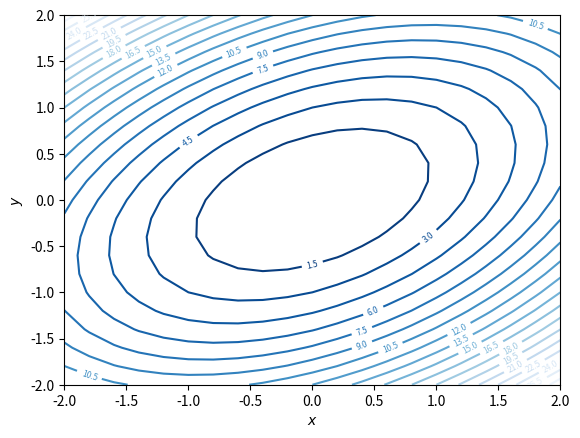
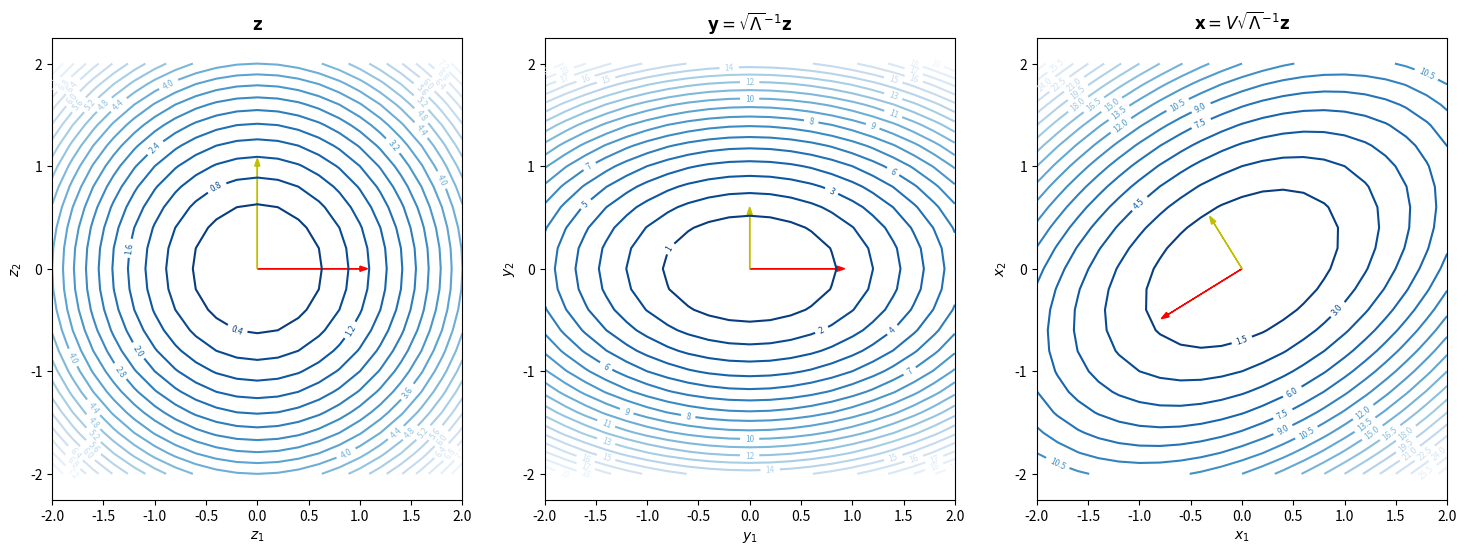
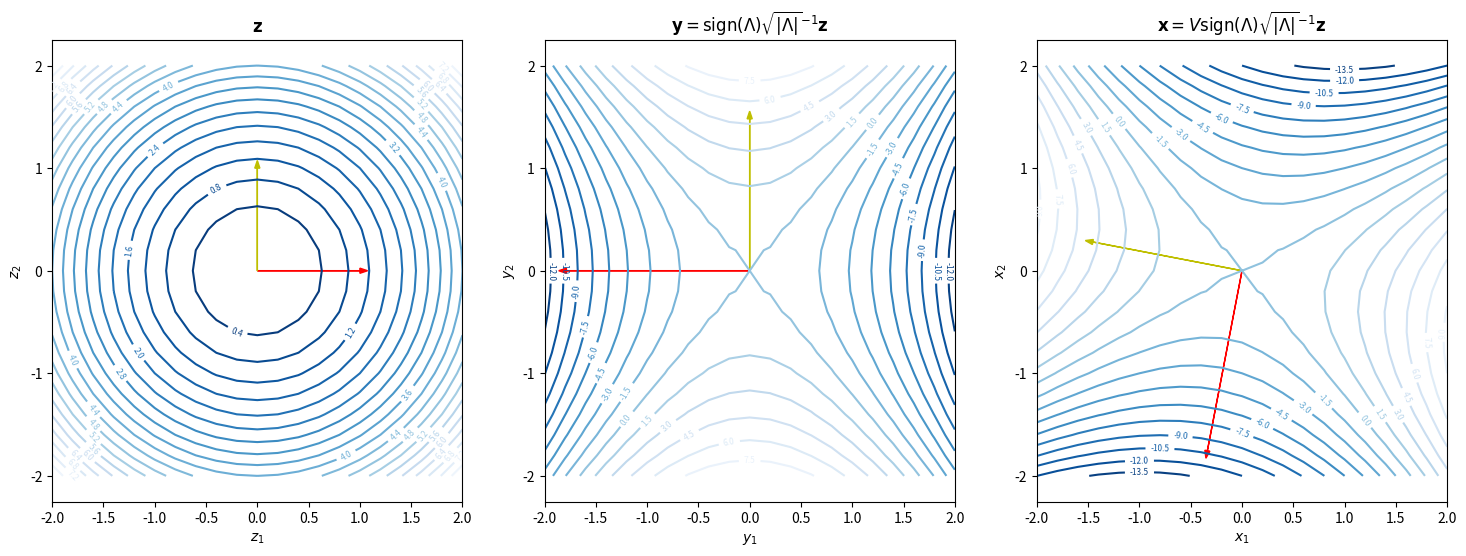

The script that saved these images, in order:
import numpy as np
def random_symmetric_matrix(n):
    A = np.random.rand(n, n)
    return A + A.T

def random_positive_definite_matrix(n):
    A = np.random.rand(n, n)
    return A.T @ A

import matplotlib.pyplot as plt
def plot_contour(ax, func):
    x, y = np.mgrid[-2:2:21j,
                    -2:2:21j]
    bfx = np.concatenate([x[..., None], y[..., None]], axis=-1)
    f = func(bfx)
    ctr = ax.contour(x, y, f, 20, cmap='Blues_r')
    plt.clabel(ctr, ctr.levels, inline=True, fontsize=6)
    ax.set_xlabel('$x$')
    ax.set_ylabel('$y$')
    return ax


def draw_arrows(ax, xs):
    ax.arrow(0, 0, xs[0, 0], xs[0, 1], color='r', head_width=0.05)
    ax.arrow(0, 0, xs[1, 0], xs[1, 1], color='y', head_width=0.05)
    ax.axis('equal')
    return ax

def f(x, A=np.array([[2, -1], [-1, 3]])):
    # x is m x m x n tensor
    x_row_vec = x[..., None, :] # m x m x 1 x n
    x_col_vec = x[..., :, None] # m x m x n x 1
    res = x_row_vec @ A @ x_col_vec # m x m x 1 x 1
    return res[..., 0, 0] # m x m

fig, ax = plt.subplots()
plot_contour(ax, f)
ax

A = np.array([[2, -1],
             [-1, 3]])
A

lambdas, V = np.linalg.eigh(A)

V

lambdas, V = np.linalg.eigh(A)

lambdas

V

V @ np.diag(lambdas) @ V.T

np.allclose(A, V @ np.diag(lambdas) @ V.T)

import matplotlib as mpl
from functools import partial

def f_wrt_y(lambdas, y):
    # lambdas is of shape 2
    # y is of shape m x m x n
    return (y * lambdas * y).sum(axis=-1)

def f_wrt_z(z):
    # z is m x m x n
    return (z * z).sum(axis=-1)

zs = np.array([
    [1, 0],
    [0, 1]])

fig, axes = plt.subplots(1, 3, figsize=(18, 6))

ax = axes[0]
plot_contour(ax, f_wrt_z)
ax.set_title(r'$\mathbf{z}$')
ax.set_xlabel(r'$z_1$')
ax.set_ylabel(r'$z_2$')
draw_arrows(ax, zs)

ax = axes[1]
plot_contour(ax, partial(f_wrt_y, lambdas))
ax.set_title(r'$\mathbf{y} = \sqrt{\Lambda}^{-1} \mathbf{z}$')
ax.set_xlabel(r'$y_1$')
ax.set_ylabel(r'$y_2$')
ys =  zs / np.sqrt(lambdas)
draw_arrows(ax, ys)

ax = axes[2]
plot_contour(ax, partial(f, A=A))
ax.set_title(r'$\mathbf{x} = V \sqrt{\Lambda}^{-1} \mathbf{z}$')
ax.set_xlabel(r'$x_1$')
ax.set_ylabel(r'$x_2$')
xs = (V @ ys.T).T
draw_arrows(ax, xs)

A = np.array([[2, -1],
             [-1, -3]])
A

lambdas, V = np.linalg.eigh(A)
lambdas

fig, axes = plt.subplots(1, 3, figsize=(18, 6))

ax = axes[0]
plot_contour(ax, f_wrt_z)
ax.set_title(r'$\mathbf{z}$')
ax.set_xlabel(r'$z_1$')
ax.set_ylabel(r'$z_2$')
draw_arrows(ax, zs)

ax = axes[1]
plot_contour(ax, partial(f_wrt_y, lambdas))
ax.set_title(r'$\mathbf{y} = \text{sign}(\Lambda)\sqrt{|\Lambda|}^{-1} \mathbf{z}$')
ax.set_xlabel(r'$y_1$')
ax.set_ylabel(r'$y_2$')
ys =  zs / np.sign(lambdas) * np.sqrt(np.abs(lambdas))
draw_arrows(ax, ys)

ax = axes[2]
plot_contour(ax, partial(f, A=A))
ax.set_title(r'$\mathbf{x} = V \text{sign}(\Lambda)\sqrt{|\Lambda|}^{-1} \mathbf{z}$')
ax.set_xlabel(r'$x_1$')
ax.set_ylabel(r'$x_2$')
xs = (V @ ys.T).T
draw_arrows(ax, xs)

